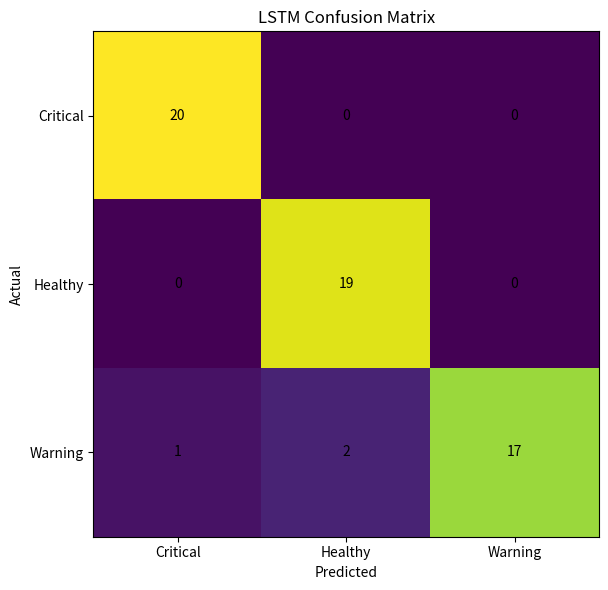

The script that saved this image: (Note: this script raises an exception after producing the figure.)
import matplotlib.pyplot as plt
import numpy as np

cm = np.array([
    [20, 0, 0],
    [0, 19, 0],
    [1, 2, 17]
])

classes = ["Critical", "Healthy", "Warning"]

fig, ax = plt.subplots(figsize=(8, 6))

im = ax.imshow(cm)

ax.set_xticks(range(3))
ax.set_yticks(range(3))
ax.set_xticklabels(classes)
ax.set_yticklabels(classes)

ax.set_xlabel("Predicted")
ax.set_ylabel("Actual")
ax.set_title("LSTM Confusion Matrix")

for i in range(3):
    for j in range(3):
        ax.text(j, i, cm[i, j], ha="center", va="center")

plt.tight_layout()

plt.savefig(
    "results/lstm_confusion_matrix.png",
    dpi=300,
    bbox_inches="tight"
)

plt.show()

print("LSTM confusion matrix generated successfully!")
print("Saved as: results/lstm_confusion_matrix.png")
